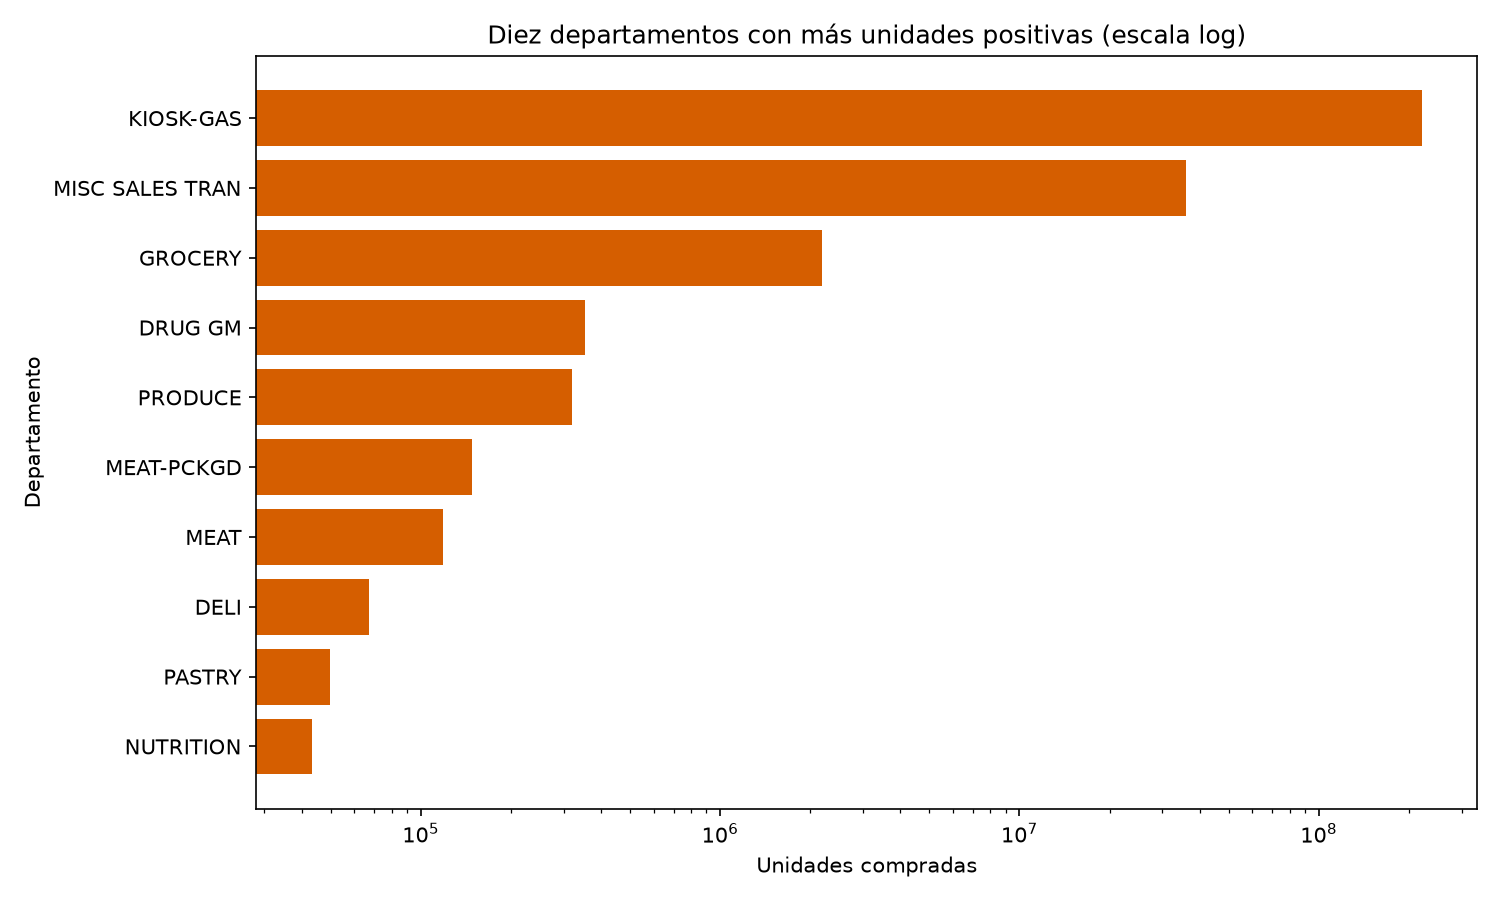

The table this chart was drawn from, first rows:
DEPARTMENT, unidades_compradas, lineas_de_compra
KIOSK-GAS, 221254887, 22059
MISC SALES TRAN, 36080860, 5993
GROCERY, 2194762, 1643504
DRUG GM, 353844, 275891
PRODUCE, 319993, 255906
MEAT-PCKGD, 148148, 111732
MEAT, 119113, 88248
DELI, 67026, 62623
PASTRY, 49820, 37913
NUTRITION, 43253, 32097
SEAFOOD-PCKGD, 14003, 11180
SALAD BAR, 10659, 9476
COSMETICS, 7984, 7606
FLORAL, 5586, 4447
SEAFOOD, 4555, 4084
MISC. TRANS., 3520, 2292
SPIRITS, 2290, 2110
GARDEN CENTER, 1336, 694
COUP/STR & MFG, 1011, 814
TRAVEL & LEISUR, 950, 856
CHEF SHOPPE, 875, 764
RESTAURANT, 504, 446
FROZEN GROCERY, 297, 248
DAIRY DELI, 77, 53
AUTOMOTIVE, 67, 63
GM MERCH EXP, 54, 46
POSTAL CENTER, 28, 20
CNTRL/STORE SUP, 22, 18
PHOTO, 19, 17
RX, 15, 14
DELI/SNACK BAR, 12, 11
VIDEO RENTAL, 11, 5
PHARMACY SUPPLY, 8, 6
MEAT-WHSE, 7, 6
TOYS, 6, 5
HBC, 4, 4
PROD-WHS SALES, 4, 4
VIDEO, 3, 3
CHARITABLE CONT, 3, 2
PORK, 2, 2
GRO BAKERY, 2, 2
ELECT &PLUMBING, 1, 1
HOUSEWARES, 1, 1
